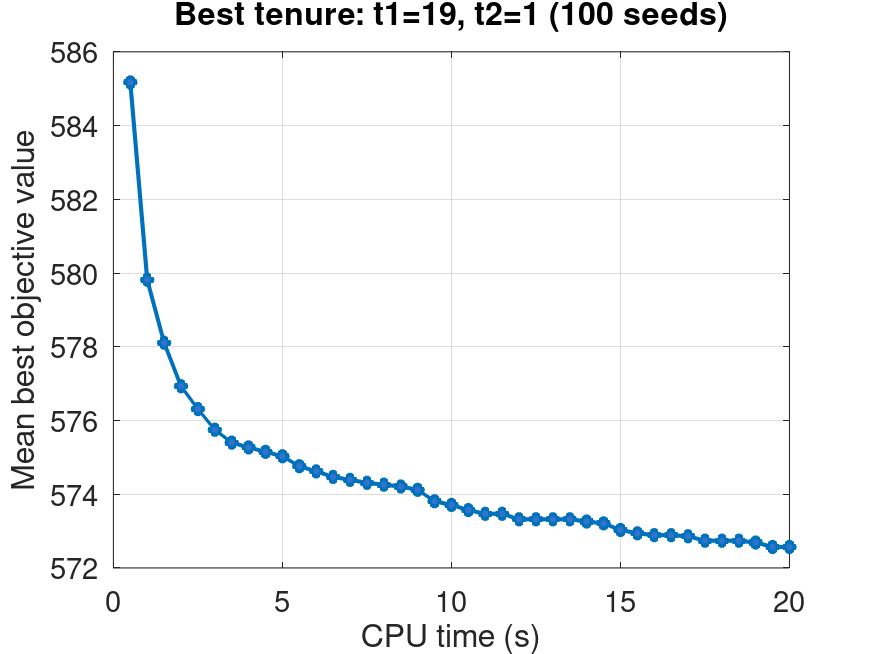

The table this chart was drawn from, first rows:
time_sec, mean_best_value, valid_runs
0.5, 585.2, 100
1.0, 579.8, 100
1.5, 578.1, 100
2.0, 576.9, 100
2.5, 576.3, 100
3.0, 575.8, 100
3.5, 575.4, 100
4.0, 575.3, 100
4.5, 575.1, 100
5.0, 575, 100
5.5, 574.8, 100
6.0, 574.6, 100
6.5, 574.5, 100
7.0, 574.4, 100
7.5, 574.3, 100
8.0, 574.3, 100
8.5, 574.2, 100
9.0, 574.1, 100
9.5, 573.8, 100
10.0, 573.7, 100
10.5, 573.6, 100
11.0, 573.5, 100
11.5, 573.5, 100
12.0, 573.3, 100
12.5, 573.3, 100
13.0, 573.3, 100
13.5, 573.3, 100
14.0, 573.3, 100
14.5, 573.2, 100
15.0, 573, 100
15.5, 572.9, 100
16.0, 572.9, 100
16.5, 572.9, 100
17.0, 572.9, 100
17.5, 572.7, 100
18.0, 572.7, 100
18.5, 572.7, 100
19.0, 572.7, 100
19.5, 572.6, 100
20.0, 572.6, 100
